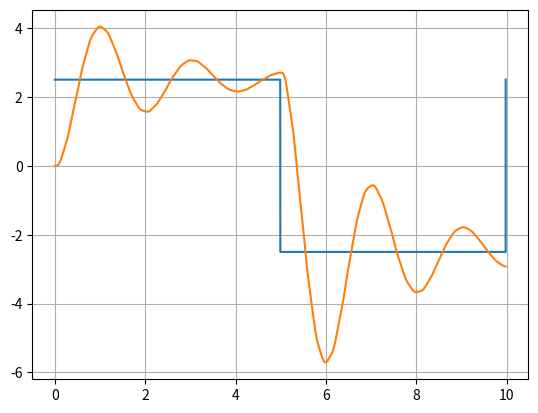

This chart was generated by the following Python code:
import numpy as np
import matplotlib.pylab as plt
from scipy.integrate import odeint

Posmag = 2.5
Negmag = -2.5
amplitude = Posmag - Negmag
ncycle = 1
frequence = 0.100234
period = 1 / frequence
totaltime = ncycle * period

dt = 0.001
npoint = totaltime / dt

def ODE(x, t, m1, m2, b1, b2, k1, k2, F):
    # 方波
    a = t / period
    aint = int(a)
    residual = a - aint
    if (residual <= 0.5):
        F = Posmag
        dx = x[1]; dx2 = x[2]; dx3 = x[3]
        dx4 = (k2 * F - (m2 * (b1 + b2) + m1 * b2) * x[3] - (m2 * (k1 + k2) + b1 * b2 + m1 * k2) * x[2] - (b1 * k2 + b2 * k1) * x[1] - k1 * k2 * x[0]) / (m1 * m2)
        return [dx, dx2, dx3, dx4]
    else:
        F = Negmag
        dx = x[1]; dx2 = x[2]; dx3 = x[3]
        dx4 = (k2 * F - (m2 * (b1 + b2) + m1 * b2) * x[3] - (m2 * (k1 + k2) + b1 * b2 + m1 * k2) * x[2] - (b1 * k2 + b2 * k1) * x[1] - k1 * k2 * x[0]) / (m1 * m2)
        return [dx, dx2, dx3, dx4]

t = np.arange(0, totaltime + dt, dt)
square = np.zeros(t.size)
time = 0
for i in range(0, t.size):
    a = time / period
    a_int = int(a)
    residual = a - a_int
    if (residual <= 0.5):
        square[i] = Posmag
    else:
        square[i] = Negmag
    time += dt

m1 = 0.1
m2 = 0.001
b1 = 0.1
b2 = 0.001
k1 = 1
k2 = 1

x_initial = [0, 0, 0, 0]
x = odeint(ODE, x_initial, t, args = (m1, m2, b1, b2, k1, k2, square))
plt.plot(t, square)
plt.plot(t, x[:, 0])
plt.grid()
plt.show()